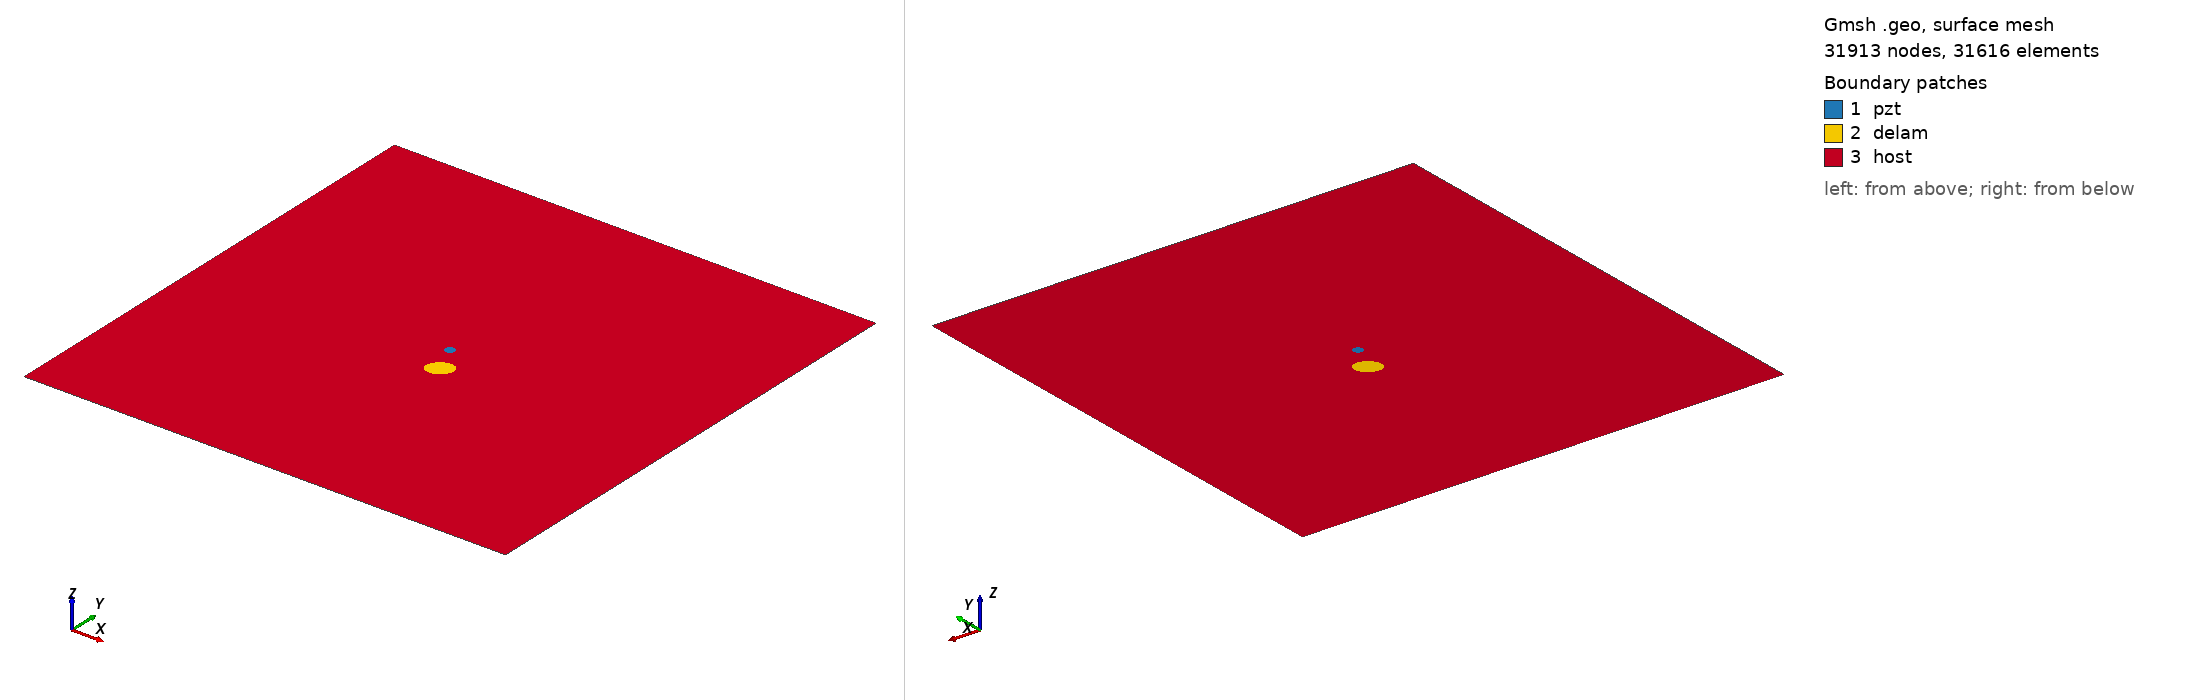

Gmsh geometry script, surface-meshed: 31913 nodes, 31616 surface elements. Boundary patches (legend numbers): 1 pzt, 2 delam, 3 host. Left view from above one corner, right view from below the opposite corner. Legend entries are the model's physical surfaces. The drawing asked Gmsh for element sizes between 1% and 20% of the model's largest extent; the script's own settings can give other sizes.

=== m1_rand_single_delam_188.geo (drawn) ===
SetFactory("OpenCASCADE");
L=0.500000; 
W=0.500000; 
a=0.013443; 
b=0.010300; 
x=0.262546; 
y=0.220290; 
alpha=0.202787 *Pi; 
r=0.005000; 
xpzt=0.250000; 
ypzt=0.250000; 
//+
Point(1) = {0, 0, 0, 1.0};
//+
Point(2) = {L, 0, 0, 1.0};
//+
Point(3) = {L, W, 0, 1.0};
//+
Point(4) = {0, W, 0, 1.0};
//+
Line(1) = {1, 2};
//+
Line(2) = {2, 3};
//+
Line(3) = {3, 4};
//+
Line(4) = {4, 1};
//+
Circle(5) = {xpzt, ypzt, -0, r, 0, 2*Pi};
//+
Ellipse(6) = {x, y, -0, a, b, 0, 2*Pi};
//+
Rotate {{0, 0, 1}, {x, y, 0}, alpha} {
  Curve{6}; 
}
//+
Curve Loop(1) = {4, 1, 2, 3};
//+
Curve Loop(2) = {6};
//+
Curve Loop(3) = {5};
//+
Curve Loop(4) = {6};
//+
Curve Loop(5) = {5};
//+
Plane Surface(1) = {5};
//+
Plane Surface(2) = {4};
//+
Plane Surface(3) = {1, 2, 3};
//+
Point(9) = {xpzt, ypzt, 0, 1.0};
//+
Point{9} In Surface {1};// mesh node at centre of pzt
//+
Physical Surface("pzt") = {1};
//+
Physical Surface("delam") = {2};
//+
Physical Surface("host") = {3};

Mesh.Algorithm = 6; // Frontal
Mesh.CharacteristicLengthFactor = 0.068000;
Mesh.CharacteristicLengthMin = 0.001000;
Mesh.CharacteristicLengthMax = 0.200000;
Mesh.RecombineAll = 1; // Apply recombination algorithm
Mesh.SubdivisionAlgorithm = 1; // 1: all quadrangles
Mesh.Smoothing = 1;
